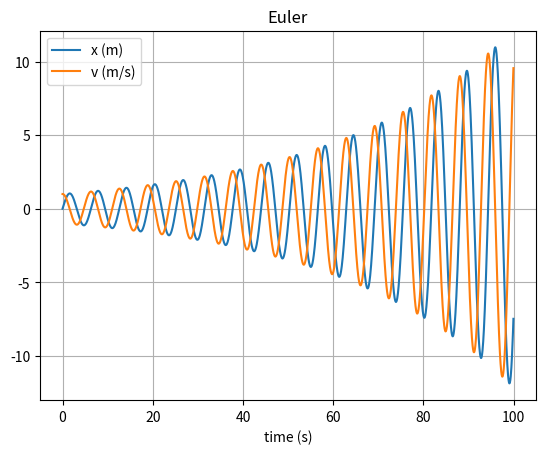
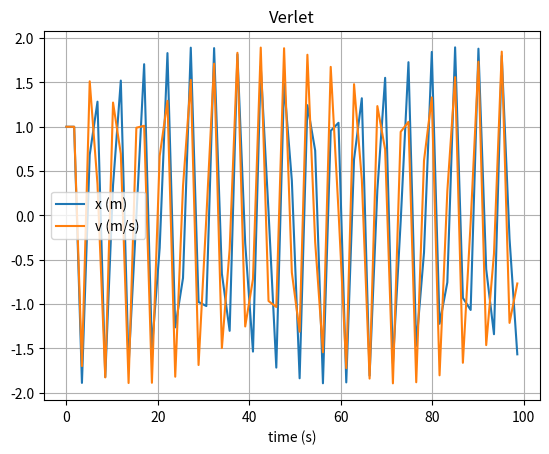

Reproduce these figures in Python, in order.
import numpy as np
import matplotlib.pyplot as plt

def euler(m=1,k=1,x=0,v=1,t_max=100,dt=0.05):

    t_array = np.arange(0, t_max, dt)

    x_list = []
    v_list = []

    for i in range(len(t_array)):
        x_list.append(x)
        v_list.append(v)

        a = -k * x / m
        x = x + dt * v
        v = v + dt * a

    x_array = np.array(x_list)
    v_array = np.array(v_list)

    plt.figure(1)
    plt.clf()
    plt.xlabel('time (s)')
    plt.grid()
    plt.plot(t_array, x_array, label='x (m)')
    plt.plot(t_array, v_array, label='v (m/s)')
    plt.legend()
    plt.title('Euler')
    plt.show()


def verlet(m=1,k=1,x=1,v=1,t_max=100,dt=0.1):

    t_array = np.arange(0, t_max, dt)

    x_list = []
    v_list = []
    for t in range(len(t_array)):
        x_list.append(x)
        v_list.append(v)

        if t != 0:
            a = -k * x / m
            x = 2*x - x_list[-2] + (dt**2)*a
            v = (x-x_list[-1])/dt

    x_array = np.array(x_list)
    v_array = np.array(v_list)

    plt.figure(2)
    plt.clf()
    plt.xlabel('time (s)')
    plt.grid()
    plt.plot(t_array, x_array, label='x (m)')
    plt.plot(t_array, v_array, label='v (m/s)')
    plt.legend()
    plt.title('Verlet')
    plt.show()

#run the 2 functions
euler()
verlet(x=1,dt=1.7)